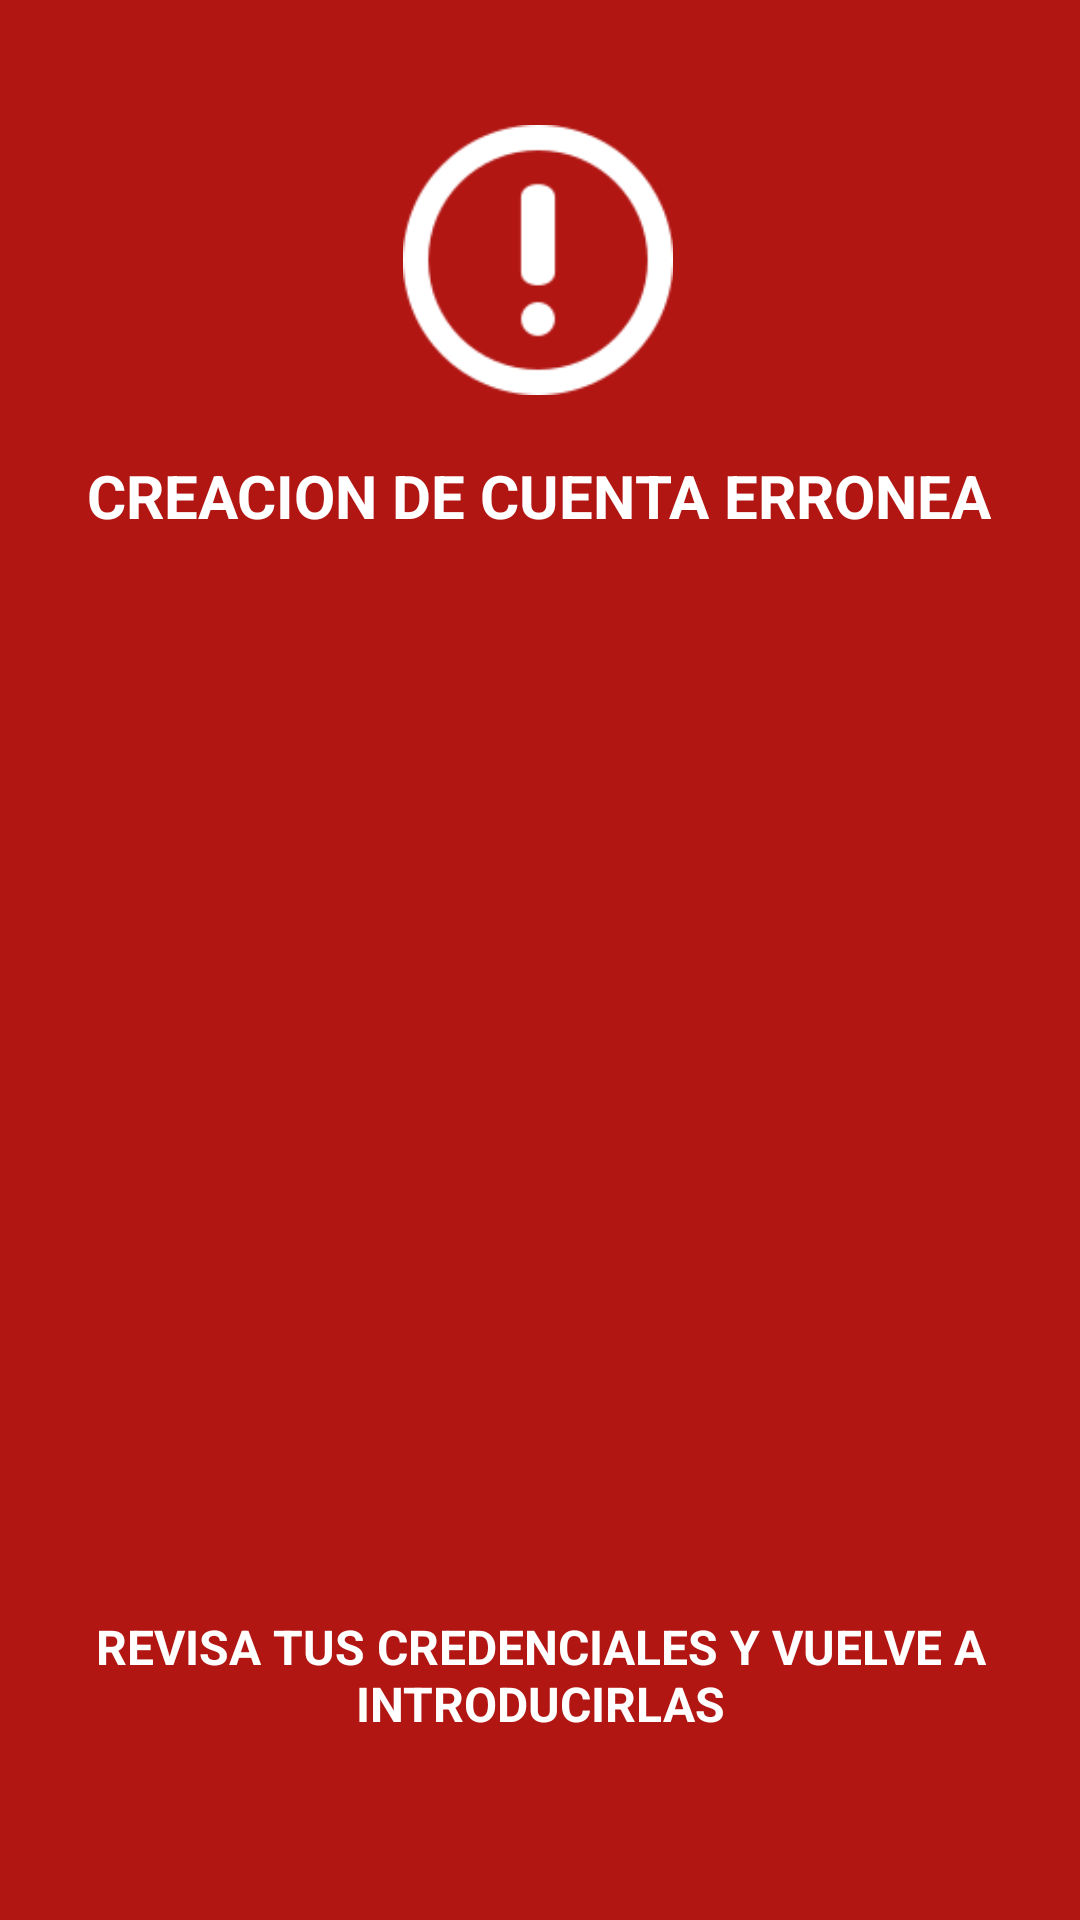

Produce the Android XML layout that renders to this screen, including the resource entries it uses.
<!-- AndroidManifest.xml: application theme Theme.Proyecto_PalabrasDesordenadas -->
<!-- res/layout/dialog_error_creacion.xml -->
<?xml version="1.0" encoding="utf-8"?>
<androidx.constraintlayout.widget.ConstraintLayout xmlns:android="http://schemas.android.com/apk/res/android"
    xmlns:app="http://schemas.android.com/apk/res-auto"
    xmlns:tools="http://schemas.android.com/tools"
    android:layout_width="match_parent"
    android:layout_height="wrap_content"
    android:background="#B21613">

    <TextView
        android:id="@+id/tv_error_sesion"
        android:layout_width="wrap_content"
        android:layout_height="wrap_content"
        android:layout_marginTop="20dp"
        android:text="CREACION DE CUENTA ERRONEA"
        android:textColor="#FFFFFF"
        android:textSize="20sp"
        android:textStyle="bold"
        app:layout_constraintEnd_toEndOf="parent"
        app:layout_constraintHorizontal_bias="0.496"
        app:layout_constraintStart_toStartOf="parent"
        app:layout_constraintTop_toBottomOf="@+id/imageView2" />

    <TextView
        android:id="@+id/tv_error_sesion"
        android:layout_width="303dp"
        android:layout_height="42dp"
        android:layout_marginTop="200dp"
        android:layout_marginBottom="52dp"
        android:text="REVISA TUS CREDENCIALES Y VUELVE A INTRODUCIRLAS"
        android:textAlignment="center"
        android:textColor="#FFFFFF"
        android:textSize="16sp"
        android:textStyle="bold"
        app:layout_constraintBottom_toBottomOf="parent"
        app:layout_constraintEnd_toEndOf="parent"
        app:layout_constraintStart_toStartOf="parent"
        app:layout_constraintTop_toBottomOf="@+id/tv_error_sesion"
        app:layout_constraintVertical_bias="0.977" />

    <ImageView
        android:id="@+id/imageView2"
        android:layout_width="90dp"
        android:layout_height="90dp"
        app:layout_constraintBottom_toBottomOf="parent"
        app:layout_constraintEnd_toEndOf="parent"
        app:layout_constraintHorizontal_bias="0.498"
        app:layout_constraintStart_toStartOf="parent"
        app:layout_constraintTop_toTopOf="parent"
        app:layout_constraintVertical_bias="0.076"
        app:srcCompat="@drawable/ic_error_sesion" />
</androidx.constraintlayout.widget.ConstraintLayout>
<!-- resources referenced by this layout -->
<resources>
  <!-- drawable ic_error_sesion: webp bitmap (drawable, 1810 bytes) -->
  <style name="Theme.Proyecto_PalabrasDesordenadas" parent="Base.Theme.Proyecto_PalabrasDesordenadas" />
  <style name="Base.Theme.Proyecto_PalabrasDesordenadas" parent="Theme.Material3.DayNight.NoActionBar">
          
          
      </style>
</resources>
